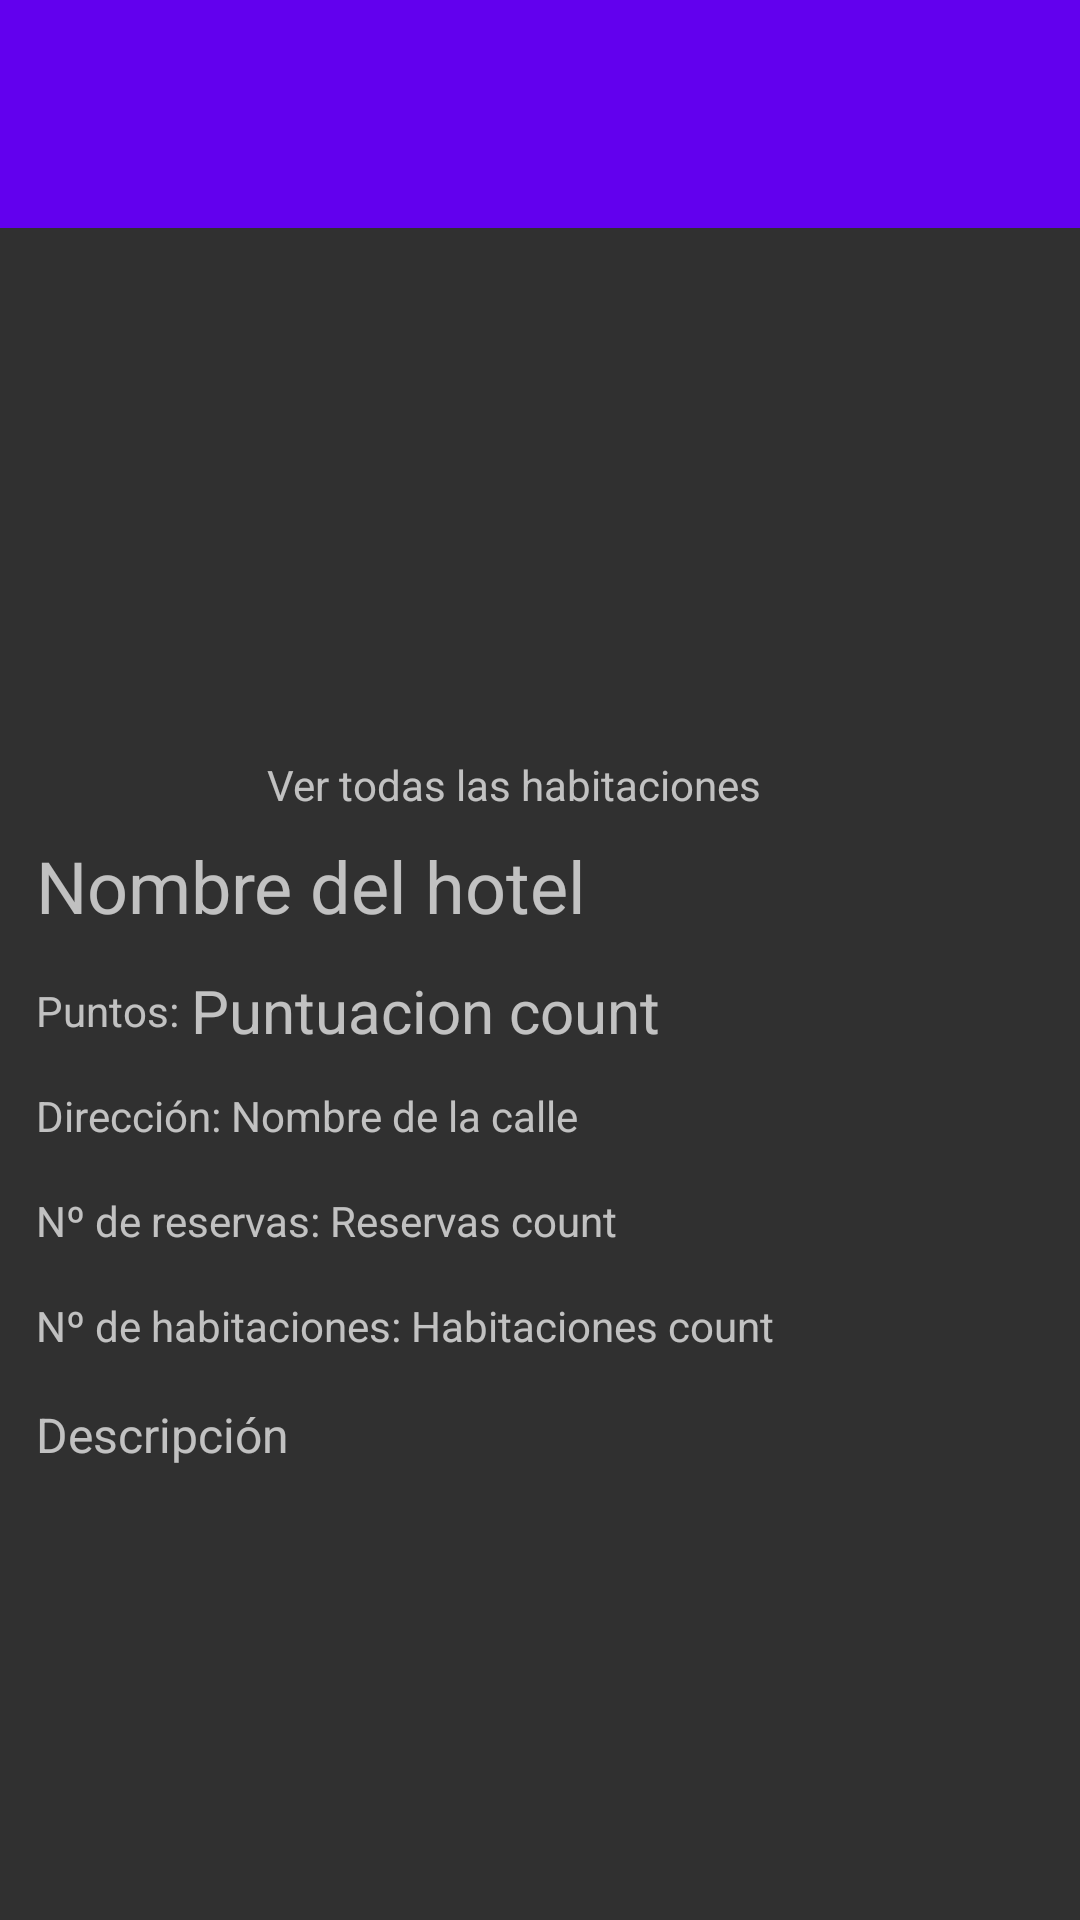

Here is an Android app screen rendered from its layout file. Give the layout XML and the strings, colors and styles it references.
<!-- AndroidManifest.xml: application theme Theme.AppCompat.NoActionBar -->
<!-- res/layout/hotel_item_details.xml -->
<?xml version="1.0" encoding="utf-8"?>
<androidx.constraintlayout.widget.ConstraintLayout xmlns:android="http://schemas.android.com/apk/res/android"
    xmlns:app="http://schemas.android.com/apk/res-auto"
    xmlns:tools="http://schemas.android.com/tools"
    android:layout_width="match_parent"
    android:layout_height="match_parent">

    <com.google.android.material.appbar.AppBarLayout
        android:id="@+id/appBarLayout"
        android:layout_width="match_parent"
        android:layout_height="wrap_content"
        android:theme="@style/Theme.MaterialComponents.Light"
        tools:ignore="MissingConstraints">


        <androidx.appcompat.widget.Toolbar
            android:id="@+id/tbDetails"
            android:layout_width="match_parent"
            android:layout_height="match_parent"
            android:layout_marginTop="20dp"
            android:background="?attr/colorPrimary"
            app:popupTheme="@style/Theme.MaterialComponents.Light"
            app:titleTextColor="#F9F9F9" />
    </com.google.android.material.appbar.AppBarLayout>

    <ImageView
        android:id="@+id/ivHotel"
        android:layout_width="0dp"
        android:layout_height="150dp"
        android:layout_marginTop="10dp"
        app:layout_constraintEnd_toEndOf="parent"
        app:layout_constraintHorizontal_bias="0.0"
        app:layout_constraintStart_toStartOf="parent"
        app:layout_constraintTop_toBottomOf="@+id/appBarLayout"
        tools:srcCompat="@tools:sample/avatars" />

    <TextView
        android:id="@+id/tvDireccionNombre"
        android:layout_width="wrap_content"
        android:layout_height="wrap_content"
        android:layout_marginStart="12dp"
        android:layout_marginTop="16dp"
        android:text="Dirección: "
        app:layout_constraintStart_toStartOf="parent"
        app:layout_constraintTop_toBottomOf="@+id/tvPuntos" />

    <TextView
        android:id="@+id/tvNumHabitacionsCount"
        android:layout_width="wrap_content"
        android:layout_height="wrap_content"
        android:text="Habitaciones count"
        app:layout_constraintBottom_toBottomOf="@+id/tvNumHabitaciones"
        app:layout_constraintStart_toEndOf="@+id/tvNumHabitaciones"
        app:layout_constraintTop_toTopOf="@+id/tvNumHabitaciones"
        app:layout_constraintVertical_bias="0.0" />

    <TextView
        android:id="@+id/tvPuntuacionCount"
        android:layout_width="wrap_content"
        android:layout_height="wrap_content"
        android:layout_marginStart="4dp"
        android:layout_weight="1"
        android:text="Puntuacion count"
        android:textSize="20sp"
        app:layout_constraintBottom_toBottomOf="@+id/tvPuntos"
        app:layout_constraintStart_toEndOf="@+id/tvPuntos"
        app:layout_constraintTop_toTopOf="@+id/tvPuntos" />

    <TextView
        android:id="@+id/tvNumReservas"
        android:layout_width="wrap_content"
        android:layout_height="wrap_content"
        android:layout_marginStart="12dp"
        android:layout_marginTop="16dp"
        android:text="Nº de reservas: "
        app:layout_constraintStart_toStartOf="parent"
        app:layout_constraintTop_toBottomOf="@+id/tvDireccion" />

    <TextView
        android:id="@+id/tvNumHabitaciones"
        android:layout_width="wrap_content"
        android:layout_height="wrap_content"
        android:layout_marginStart="12dp"
        android:layout_marginTop="16dp"
        android:text="Nº de habitaciones: "
        app:layout_constraintStart_toStartOf="parent"
        app:layout_constraintTop_toBottomOf="@+id/tvNumReservas" />

    <TextView
        android:id="@+id/tvDescripcion"
        android:layout_width="0dp"
        android:layout_height="wrap_content"
        android:layout_marginStart="12dp"
        android:layout_marginTop="16dp"
        android:scrollbars="none"
        android:text="Descripción"
        android:textAlignment="viewStart"
        android:textSize="16sp"
        app:layout_constraintBottom_toBottomOf="parent"
        app:layout_constraintEnd_toEndOf="parent"
        app:layout_constraintHorizontal_bias="0.0"
        app:layout_constraintStart_toStartOf="parent"
        app:layout_constraintTop_toBottomOf="@+id/tvNumHabitaciones"
        app:layout_constraintVertical_bias="0.0" />

    <TextView
        android:id="@+id/tvPuntos"
        android:layout_width="wrap_content"
        android:layout_height="wrap_content"
        android:layout_marginStart="12dp"
        android:layout_marginTop="16dp"
        android:text="Puntos:"
        app:layout_constraintStart_toStartOf="parent"
        app:layout_constraintTop_toBottomOf="@+id/tvNombre" />

    <TextView
        android:id="@+id/tvDireccion"
        android:layout_width="wrap_content"
        android:layout_height="wrap_content"
        android:autoLink="web"
        android:clickable="false"
        android:text="Nombre de la calle"
        app:layout_constraintStart_toEndOf="@+id/tvDireccionNombre"
        app:layout_constraintTop_toTopOf="@+id/tvDireccionNombre" />

    <TextView
        android:id="@+id/tvReservasCount"
        android:layout_width="wrap_content"
        android:layout_height="wrap_content"
        android:text="Reservas count"
        app:layout_constraintBottom_toBottomOf="@+id/tvNumReservas"
        app:layout_constraintStart_toEndOf="@+id/tvNumReservas"
        app:layout_constraintTop_toTopOf="@+id/tvNumReservas"
        app:layout_constraintVertical_bias="1.0" />

    <TextView
        android:id="@+id/tvNombre"
        android:layout_width="0dp"
        android:layout_height="wrap_content"
        android:layout_marginStart="12dp"
        android:layout_marginTop="8dp"
        android:layout_weight="1"
        android:autoLink="none"
        android:text="Nombre del hotel"
        android:textAlignment="viewStart"
        android:textSize="24sp"
        android:typeface="normal"
        app:layout_constraintStart_toStartOf="parent"
        app:layout_constraintTop_toBottomOf="@+id/tvLink" />

    <TextView
        android:id="@+id/tvLink"
        android:layout_width="wrap_content"
        android:layout_height="wrap_content"
        android:layout_marginTop="16dp"
        android:clickable="true"
        android:linksClickable="true"
        android:onClick="verTodasHabitaciones"
        android:text="Ver todas las habitaciones"
        app:layout_constraintEnd_toEndOf="parent"
        app:layout_constraintHorizontal_bias="0.455"
        app:layout_constraintStart_toStartOf="parent"
        app:layout_constraintTop_toBottomOf="@+id/ivHotel" />

</androidx.constraintlayout.widget.ConstraintLayout>
<!-- resources referenced by this layout -->
<resources>

</resources>
